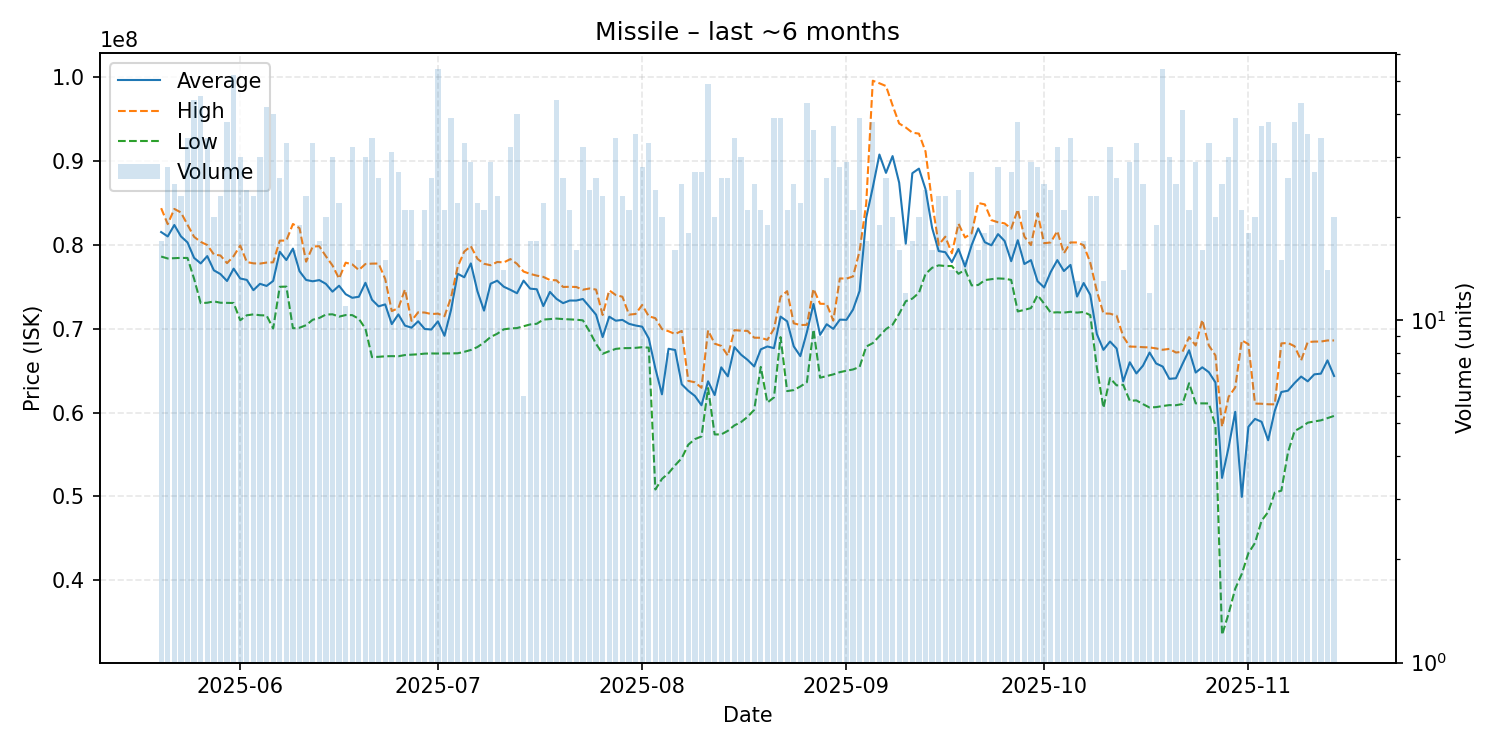

The file beside this chart, header and first rows:
date, average, highest, lowest, order_count, volume
2025-05-20, 81530588, 84380000, 78610000, 17, 17
2025-05-21, 81007857, 82475000, 78380000, 26, 28
2025-05-22, 82374800, 84290000, 78415000, 21, 25
2025-05-23, 81019565, 83870000, 78450000, 21, 23
2025-05-24, 80292941, 82400000, 78440000, 29, 34
2025-05-25, 78450455, 80960000, 75950000, 40, 44
2025-05-26, 77792000, 80360000, 73050000, 36, 45
2025-05-27, 78662941, 79980000, 73100000, 26, 34
2025-05-28, 76967000, 78860000, 73260000, 19, 20
2025-05-29, 76518696, 78735000, 73100000, 20, 23
2025-05-30, 75693684, 77820000, 73085000, 34, 38
2025-05-31, 77166731, 78660000, 73070000, 44, 52
2025-06-01, 75991667, 79925000, 71010000, 28, 30
2025-06-02, 75824167, 77955000, 71605000, 20, 24
2025-06-03, 74598261, 77800000, 71710000, 20, 23
2025-06-04, 75358000, 77770000, 71610000, 26, 30
2025-06-05, 75103571, 77890000, 71580000, 30, 42
2025-06-06, 75702500, 77920000, 70030000, 38, 40
2025-06-07, 79176538, 80505000, 75000000, 25, 26
2025-06-08, 78194545, 80520000, 75025000, 30, 33
2025-06-09, 79556250, 82495000, 70050000, 16, 16
2025-06-10, 76858421, 81990000, 70120000, 18, 19
2025-06-11, 75816957, 78000000, 70420000, 21, 23
2025-06-12, 75659091, 79800000, 71070000, 30, 33
2025-06-13, 75801176, 79845000, 71280000, 17, 17
2025-06-14, 75351500, 78645000, 71690000, 19, 20
2025-06-15, 74420667, 77550000, 71720000, 29, 30
2025-06-16, 75129545, 75980000, 71440000, 17, 22
2025-06-17, 74119091, 77880000, 71630000, 8, 11
2025-06-18, 73690312, 77680000, 71620000, 29, 32
2025-06-19, 73811875, 77000000, 71180000, 15, 16
2025-06-20, 75479000, 77720000, 70010000, 28, 30
2025-06-21, 73454412, 77765000, 66615000, 32, 34
2025-06-22, 72668846, 77780000, 66650000, 24, 26
2025-06-23, 72902000, 75940000, 66710000, 15, 15
2025-06-24, 70551290, 72100000, 66730000, 27, 31
2025-06-25, 71710000, 72460000, 66715000, 22, 27
2025-06-26, 70373810, 74680000, 66860000, 20, 21
2025-06-27, 70126667, 70940000, 66910000, 21, 21
2025-06-28, 70884000, 71960000, 66950000, 15, 15
2025-06-29, 69967619, 71930000, 67030000, 21, 21
2025-06-30, 69905769, 71750000, 67050000, 22, 26
2025-07-01, 70877778, 71800000, 67040000, 37, 54
2025-07-02, 69157143, 71490000, 67050000, 18, 21
2025-07-03, 72261795, 73750000, 67060000, 34, 39
2025-07-04, 76554091, 77385000, 67070000, 20, 22
2025-07-05, 76138182, 79210000, 67245000, 28, 33
2025-07-06, 77790690, 79840000, 67465000, 28, 29
2025-07-07, 74464091, 78340000, 67815000, 18, 22
2025-07-08, 72159048, 77750000, 68350000, 19, 21
2025-07-09, 75369655, 77570000, 69015000, 22, 29
2025-07-10, 75731739, 77960000, 69400000, 22, 23
2025-07-11, 75008571, 77910000, 69930000, 14, 14
2025-07-12, 74642500, 78305000, 70030000, 30, 32
2025-07-13, 74233500, 77745000, 70080000, 29, 40
2025-07-14, 75736667, 76820000, 70300000, 5, 6
2025-07-15, 74780588, 76540000, 70510000, 13, 17
2025-07-16, 74708235, 76335000, 70590000, 17, 17
2025-07-17, 72700909, 76180000, 71090000, 14, 22
2025-07-18, 74388462, 75810000, 71150000, 13, 13
... 119 more rows
